Labelled photos from "dataset", an image-classification folder in itxkabix/VisionR. The possible labels are: non seizure, seizure.

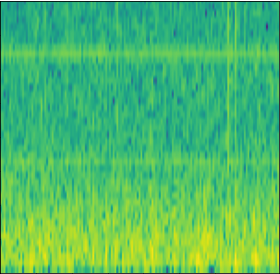
Label: non seizure

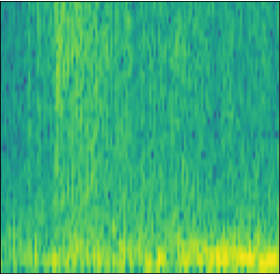
Label: seizure

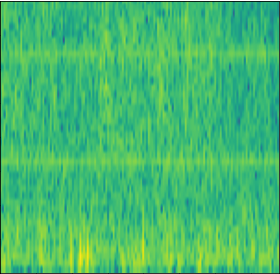
Label: non seizure

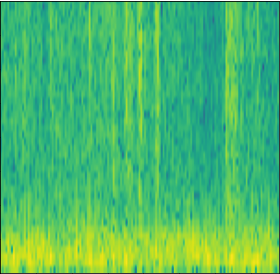
Label: non seizure

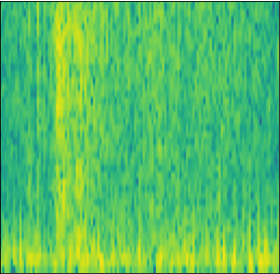
Label: seizure

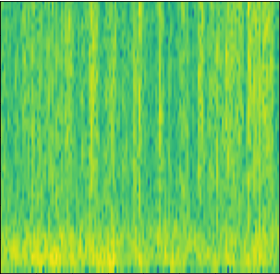
Label: non seizure
